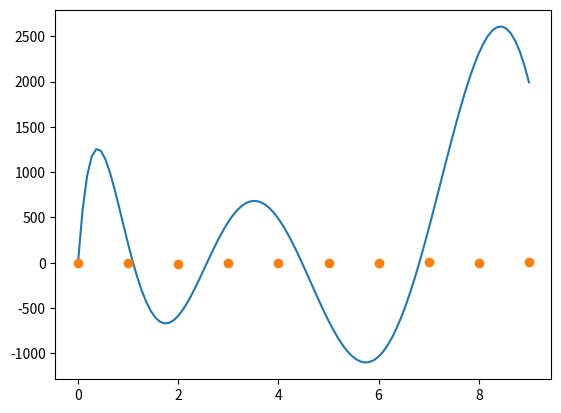

This chart was generated by the following Python code:
from __future__ import division
import numpy as np
import matplotlib.pyplot as plt

def newton_polynomial(x, tau, num_points=100, libraries=False):
    '''
    Computes de Newton's polynomial interpolating values x at knots tau
    x: numpy array of size n; points to interpolate
    tau: numpy array of size n; knots tau[0] < tau[1] < ... < tau[n-1]
    num_points: number of points at which the polynomial will be
                evaluated

    libraries: False means only linear algebra can be used
               True means every module can be used.

    returns:
       numpy array of size num_points given by the polynomial 
       evaluated at np.linspace(tau[0], tau[1], num_points)

    Maximum cost allowed: 5,43 s at lab III computers
            degree = n - 1 = 9
            num_points = 100
    '''
    
    #your code here
    if libraries == False:
        #your code here        
        return polynomial #np.array of size num_points
    else:
        #your code here
        return interp_with_library(x,tau,num_points) #np.array of size num_points
    

def interp_with_library(x, tau, num_points):
    '''
    Interpola resolviendo el sistema con la matriz de Vandermonde
    '''

    coeffs = np.linalg.solve(np.vander(tau, increasing=True), x)

    return eval_pol(coeffs, tau, num_points)


def eval_pol(a, tau, num_points):
    N = a.shape[0]-1; # ultimo indice accesible

    x = np.linspace(tau[0], tau[-1], num_points)

    sol = a[N] * np.ones(num_points)
    for k in range(N-1, -1, -1):
        sol = a[k]  + (x-tau[k])*sol

    return sol



if __name__ == '__main__':
    #ONLY FOR TESTING PURPOSES
    n = 10
    tau = np.arange(n)       
    x = np.random.randint(-10, 10, size=n)
    num_points = 100 

    poly_0 = newton_polynomial(x, tau, num_points, libraries=True)

    t = np.linspace(tau[0], tau[-1], num_points)

    plt.plot(t, poly_0)
    plt.plot(tau, x, 'o')
    plt.show()


    #############################################################################################################
    # n = 10                                                                                                    #
    # tau = np.arange(n)                                                                                        #
    # x = np.random.randint(-10, 10, size=n)                                                                    #
    # num_points = 100                                                                                          #
    # poly_0 = newton_polynomial(x, tau, num_points, libraries=False)                                           #
    # poly_1 = newton_polynomial(x, tau, num_points, libraries=True)                                            #
    # print np.linalg.norm(poly_0 - poly_1)                                                                     #
    #                                                                                                           #
    # t = np.linspace(tau[0], tau[-1], num_points)                                                              #
    # plt.plot(t, poly_0)                                                                                       #
    # plt.plot(tau, x, 'o')                                                                                     #
    # plt.show()                                                                                                #
    #                                                                                                           #
    #                                                                                                           #
    # import timeit                                                                                             #
    #                                                                                                           #
    # print(timeit.repeat("x = np.random.randint(-10, 10, size=n); newton_polynomial(x, tau, libraries=False)", #
    #                     setup="from __main__ import newton_polynomial, n,  tau, np",                          #
    #                     number=10000))                                                                        #
    # print(timeit.repeat("x = np.random.randint(-10, 10, size=n); newton_polynomial(x, tau, libraries=True)",  #
    #                     setup="from __main__ import newton_polynomial, n,  tau, np",                          #
    #                     number=10000))                                                                        #
    #############################################################################################################
